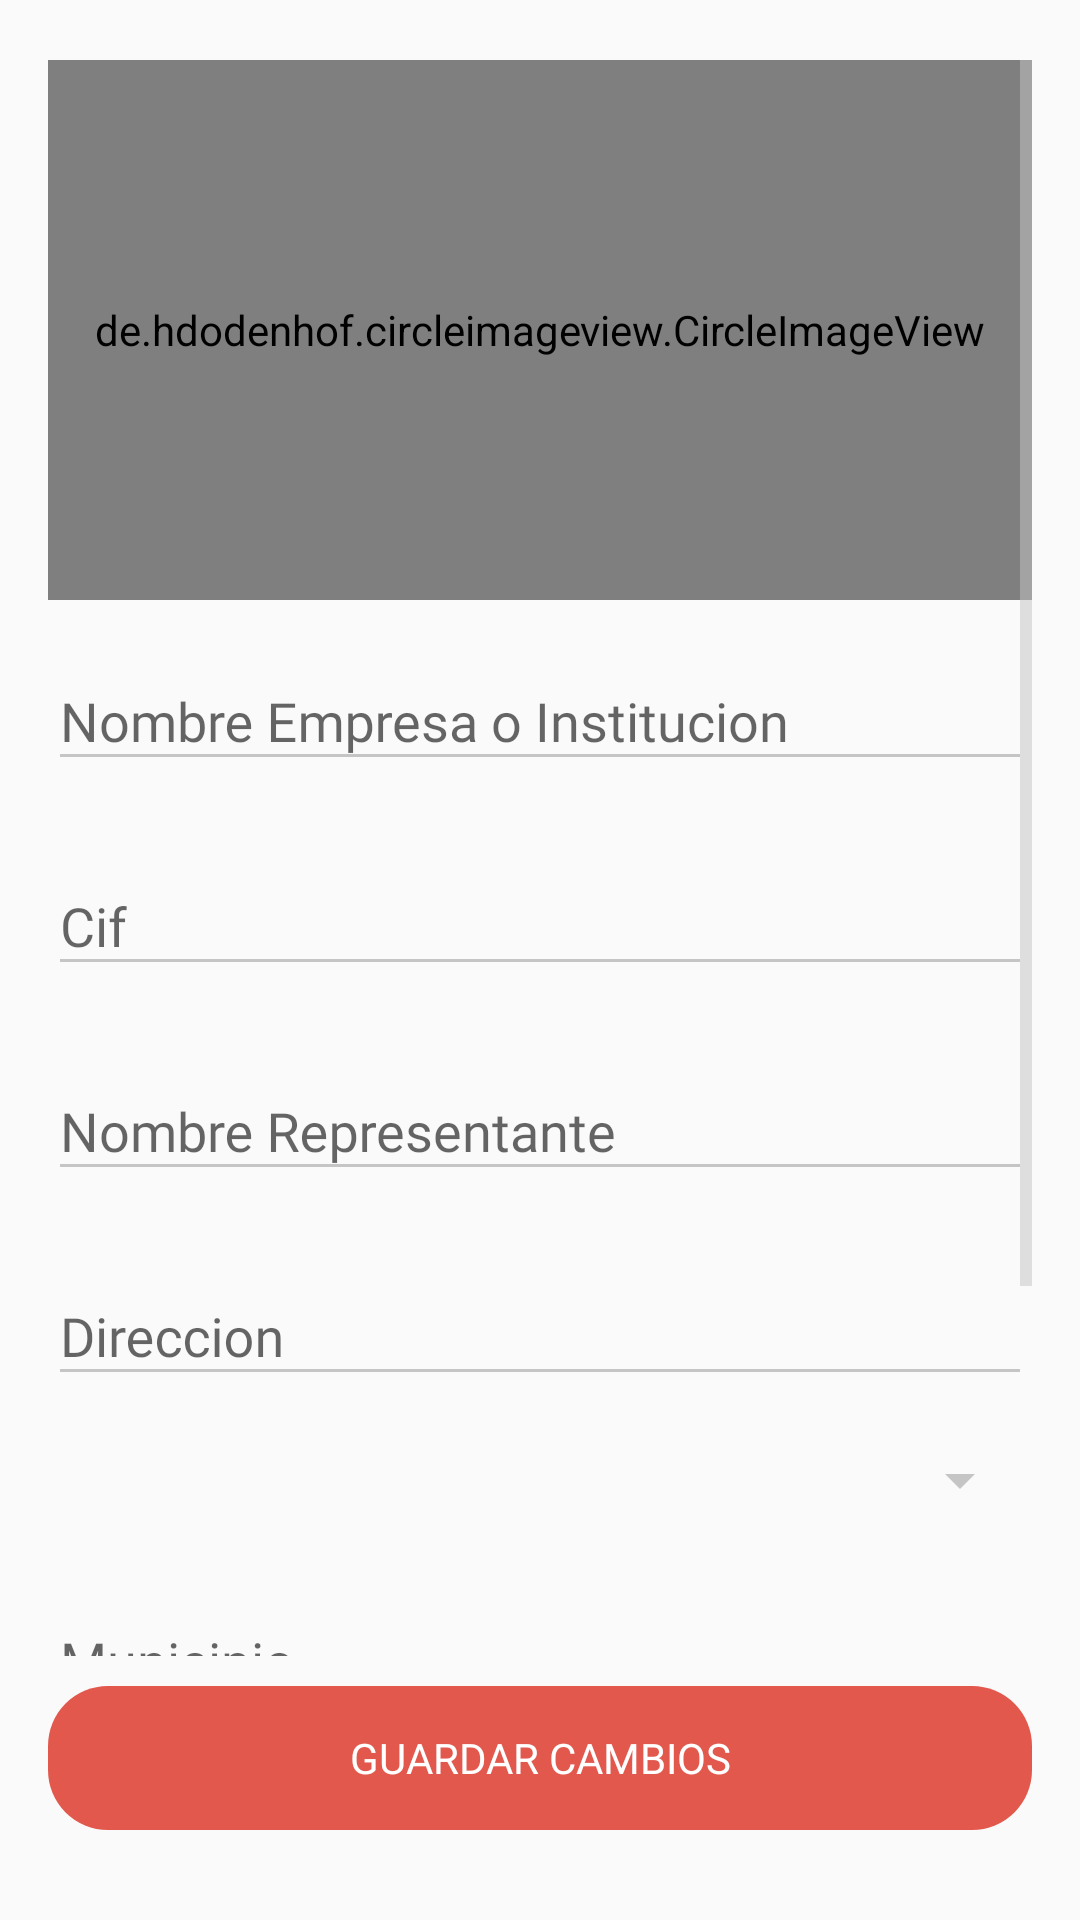

Write the Android layout XML for this screen, with the resource values it uses.
<!-- AndroidManifest.xml: application theme AppTheme -->
<!-- res/layout/activity_user_edit.xml -->
<?xml version="1.0" encoding="utf-8"?>
<RelativeLayout xmlns:android="http://schemas.android.com/apk/res/android"
    xmlns:app="http://schemas.android.com/apk/res-auto"
    xmlns:tools="http://schemas.android.com/tools"
    android:layout_width="fill_parent"
    android:orientation="vertical"
    android:layout_height="fill_parent">

    <ScrollView
        android:id="@+id/scrollUserEdit"
        android:layout_width="match_parent"
        android:layout_height="match_parent"
        android:layout_above="@+id/btnGuardar"
        android:layout_weight="1"
        android:fillViewport="true"
        android:paddingLeft="16dp"
        android:paddingTop="20dp"
        android:paddingRight="16dp"
        tools:context=".activities.UserEdit">

        <LinearLayout
            android:id="@+id/above"
            android:layout_width="match_parent"
            android:layout_height="wrap_content"
            android:focusableInTouchMode="true"
            android:orientation="vertical">

            <RelativeLayout
                android:layout_width="match_parent"
                android:layout_height="match_parent">

                <ImageView
                    android:id="@+id/iconAdd"
                    android:layout_width="44dp"
                    android:layout_height="52dp"
                    android:layout_centerHorizontal="false"
                    android:layout_marginLeft="20dp"
                    android:layout_marginTop="10dp"
                    android:onClick="onPickImage"
                    app:srcCompat="@drawable/ic_add_circle_black_24dp" />

                <de.hdodenhof.circleimageview.CircleImageView
                    android:id="@+id/imgEdit"
                    android:layout_width="match_parent"
                    android:layout_height="180dp"
                    android:layout_centerHorizontal="true"
                    android:clickable="true"
                    android:elevation="5dp"
                    android:onClick="onPickImage"
                    android:padding="10dp"
                    android:scaleType="centerCrop"
                    android:src="@drawable/idea"
                    app:civ_border_color="@android:color/white"
                    app:civ_border_width="3dp" />

            </RelativeLayout>

            <android.support.design.widget.TextInputLayout
                android:layout_width="match_parent"
                android:layout_height="wrap_content"
                android:layout_marginTop="8dp"
                android:layout_marginBottom="8dp">

                <EditText
                    android:id="@+id/etxNomEmpresa"
                    android:layout_width="match_parent"
                    android:layout_height="wrap_content"
                    android:drawablePadding="10dp"
                    android:fontFamily="@font/bambino_light"
                    android:hint="Nombre Empresa o Institucion"
                    android:inputType="text"
                    android:textColor="@color/blue_pastel" />
            </android.support.design.widget.TextInputLayout>

            <android.support.design.widget.TextInputLayout
                android:layout_width="match_parent"
                android:layout_height="wrap_content"
                android:layout_marginTop="8dp"
                android:layout_marginBottom="8dp">

                <EditText
                    android:id="@+id/etxCif"
                    android:layout_width="match_parent"
                    android:layout_height="wrap_content"
                    android:drawablePadding="10dp"
                    android:fontFamily="@font/bambino_light"
                    android:hint="Cif"
                    android:inputType="text"
                    android:textColor="@color/blue_pastel" />
            </android.support.design.widget.TextInputLayout>


            <android.support.design.widget.TextInputLayout
                android:layout_width="match_parent"
                android:layout_height="wrap_content"
                android:layout_marginTop="8dp"
                android:layout_marginBottom="8dp">

                <EditText
                    android:id="@+id/etxTitular"
                    android:layout_width="match_parent"
                    android:layout_height="wrap_content"
                    android:drawablePadding="10dp"
                    android:fontFamily="@font/bambino_light"
                    android:hint="Nombre Representante"
                    android:inputType="text"
                    android:textColor="@color/blue_pastel" />
            </android.support.design.widget.TextInputLayout>


            <android.support.design.widget.TextInputLayout
                android:layout_width="match_parent"
                android:layout_height="wrap_content"
                android:layout_marginTop="8dp"
                android:layout_marginBottom="8dp">

                <EditText
                    android:id="@+id/etxDir"
                    android:layout_width="match_parent"
                    android:layout_height="wrap_content"
                    android:drawablePadding="10dp"
                    android:fontFamily="@font/bambino_light"
                    android:hint="Direccion"
                    android:inputType="text"
                    android:textColor="@color/blue_pastel" />
            </android.support.design.widget.TextInputLayout>


            <android.support.design.widget.TextInputLayout
                android:layout_width="match_parent"
                android:layout_height="wrap_content"
                android:layout_marginTop="8dp"
                android:layout_marginBottom="8dp">

                <Spinner
                    android:id="@+id/spinnerLoc"
                    android:layout_width="match_parent"
                    android:layout_height="wrap_content"
                    android:theme="@style/SpinnerStyle"
                     />
            </android.support.design.widget.TextInputLayout>

            <android.support.design.widget.TextInputLayout
                android:layout_width="match_parent"
                android:layout_height="wrap_content"
                android:layout_marginTop="8dp"
                android:layout_marginBottom="8dp">

                <EditText
                    android:id="@+id/etxMunicipio"
                    android:layout_width="match_parent"
                    android:layout_height="wrap_content"
                    android:drawablePadding="10dp"
                    android:fontFamily="@font/bambino_light"
                    android:hint="Municipio"
                    android:inputType="text"
                    android:textColor="@color/blue_pastel" />
            </android.support.design.widget.TextInputLayout>

            <android.support.design.widget.TextInputLayout
                android:layout_width="match_parent"
                android:layout_height="wrap_content"
                android:layout_marginTop="8dp"
                android:layout_marginBottom="8dp">

                <EditText
                    android:id="@+id/etxPostal"
                    android:layout_width="match_parent"
                    android:layout_height="wrap_content"
                    android:drawablePadding="10dp"
                    android:fontFamily="@font/bambino_light"
                    android:hint="Codigo Postal"
                    android:inputType="text"
                    android:textColor="@color/blue_pastel" />
            </android.support.design.widget.TextInputLayout>


            <android.support.design.widget.TextInputLayout
                android:layout_width="match_parent"
                android:layout_height="wrap_content"
                android:layout_marginTop="8dp"
                android:layout_marginBottom="8dp">

                <EditText
                    android:id="@+id/etxDescripcion"
                    android:layout_width="match_parent"
                    android:layout_height="wrap_content"
                    android:drawablePadding="10dp"
                    android:fontFamily="@font/bambino_light"
                    android:hint="Descripcion"
                    android:inputType="textMultiLine"
                    android:textColor="@color/blue_pastel" />

            </android.support.design.widget.TextInputLayout>


        </LinearLayout>
    </ScrollView>

    <Button
        android:id="@+id/btnGuardar"
        android:layout_width="match_parent"
        android:layout_height="wrap_content"
        android:layout_alignWithParentIfMissing="false"
        android:layout_alignParentBottom="true"
        android:layout_centerInParent="false"
        android:layout_marginLeft="16dp"
        android:layout_marginTop="10dp"
        android:layout_marginRight="16dp"
        android:layout_marginBottom="30dp"
        android:background="@drawable/button_border"
        android:fontFamily="@font/bambino_light"
        android:onClick="guardarCambios"
        android:text="GUARDAR CAMBIOS"
        android:textColor="@android:color/background_light" />


</RelativeLayout>
<!-- resources referenced by this layout -->
<resources>
  <color name="blue_pastel">#AEC6CF</color>
  <!-- drawable button_border (drawable) -->
  <?xml version="1.0" encoding="utf-8"?>
  <shape xmlns:android="http://schemas.android.com/apk/res/android"
      android:shape="rectangle"
      android:tint="@color/mochila">
      <corners
          android:bottomLeftRadius="20dp"
          android:bottomRightRadius="20dp"
          android:topLeftRadius="20dp"
          android:topRightRadius="20dp">
      </corners>
  </shape>
  <!-- drawable ic_add_circle_black_24dp (drawable) -->
  <vector xmlns:android="http://schemas.android.com/apk/res/android"
          android:width="24dp"
          android:height="24dp"
          android:viewportWidth="24.0"
          android:viewportHeight="24.0">
      <path
          android:fillColor="@color/logo_yellow"
          android:pathData="M12,2C6.48,2 2,6.48 2,12s4.48,10 10,10 10,-4.48 10,-10S17.52,2 12,2zM17,13h-4v4h-2v-4L7,13v-2h4L11,7h2v4h4v2z"/>
  </vector>
  <!-- drawable idea: png bitmap (drawable, 38075 bytes) -->
  <style name="SpinnerStyle">
          <item name="android:textColor">@android:color/darker_gray</item>
          <item name="android:fontFamily">@font/bambino_light</item>
      </style>
  <style name="AppTheme" parent="Theme.AppCompat.Light.NoActionBar">
          
          <item name="colorPrimary">@color/colorPrimary</item>
          <item name="colorPrimaryDark">@color/colorPrimaryDark</item>
          <item name="colorAccent">@color/colorAccent</item>
          <item name="colorControlNormal">#c5c5c5</item>
          <item name="colorControlActivated">@android:color/white</item>
          <item name="colorControlHighlight">@android:color/white</item>
      </style>
  <color name="mochila">#E2584D</color>
  <color name="logo_yellow">#EFC85E</color>
  <color name="colorPrimary">#E2584D</color>
  <color name="colorPrimaryDark">#000000</color>
  <color name="colorAccent">#EFC85E</color>
</resources>
